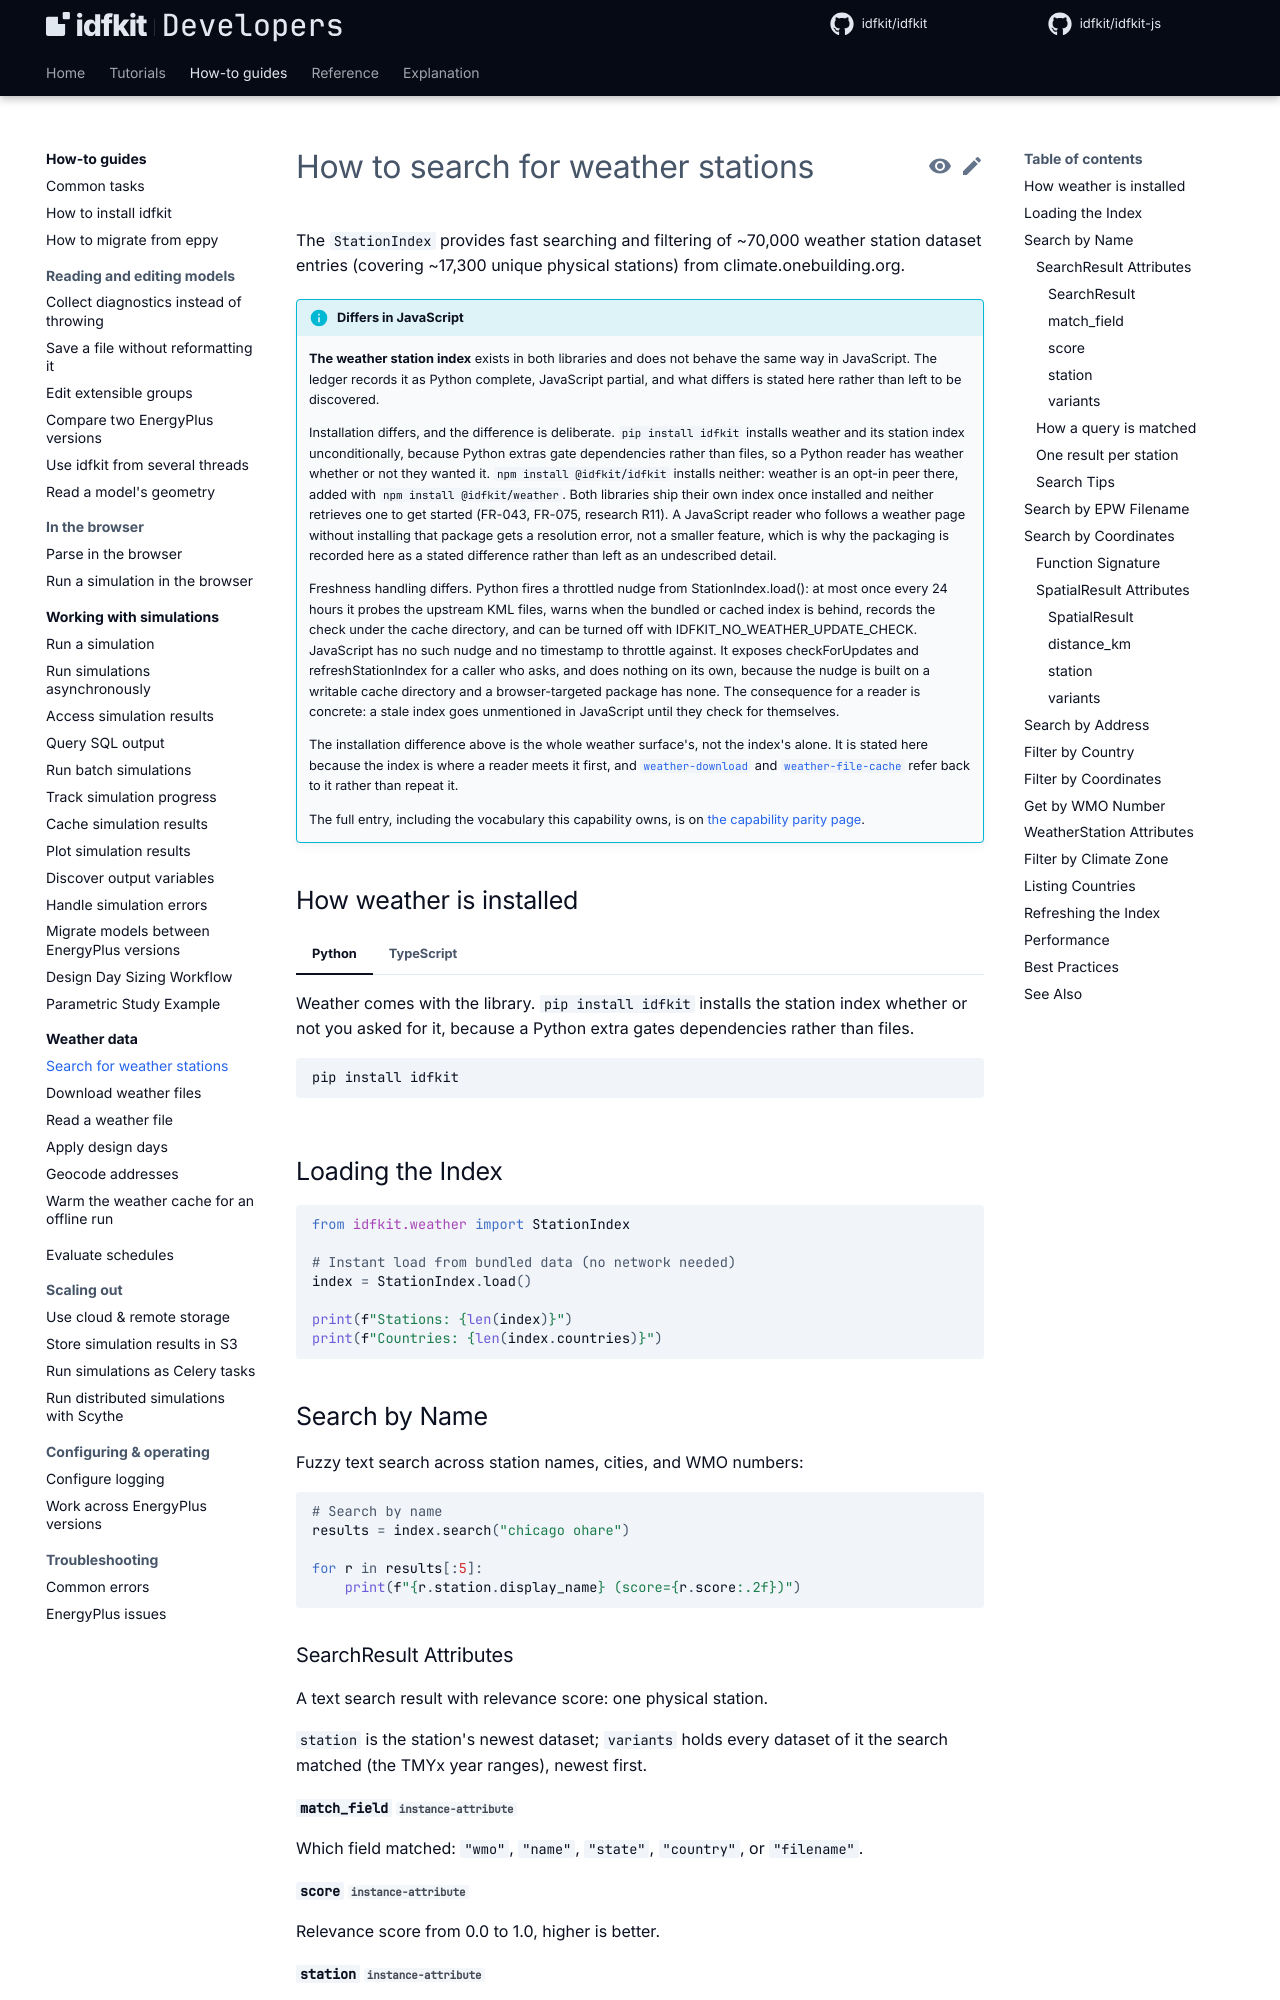

repository: idfkit/idfkit-developers · page: weather/station-search/index.html · generator: mkdocs

# How to search for weather stations

The `StationIndex` provides fast searching and filtering of ~70,000 weather
station dataset entries (covering ~17,300 unique physical stations) from
climate.onebuilding.org.

{{ parity("weather-index") }}

## How weather is installed

=== "Python"

    Weather comes with the library. `pip install idfkit` installs the station
    index whether or not you asked for it, because a Python extra gates
    dependencies rather than files.

    ```bash
    pip install idfkit
    ```

=== "TypeScript"

    Weather is an opt-in install and the shared name does not reach it. `npm
    install idfkit` places no station index on disk and no weather code in your
    bundle; add the package by name.

    ```bash
    npm install @idfkit/weather
    ```

## Loading the Index

```python
--8<-- "docs/snippets/weather/station-search/loading_the_index.py:example"
```

## Search by Name

Fuzzy text search across station names, cities, and WMO numbers:

```python
--8<-- "docs/snippets/weather/station-search/search_by_name.py:example"
```

### SearchResult Attributes

::: idfkit.weather.SearchResult
    options:
      heading_level: 4
      show_root_heading: false
      show_source: false
